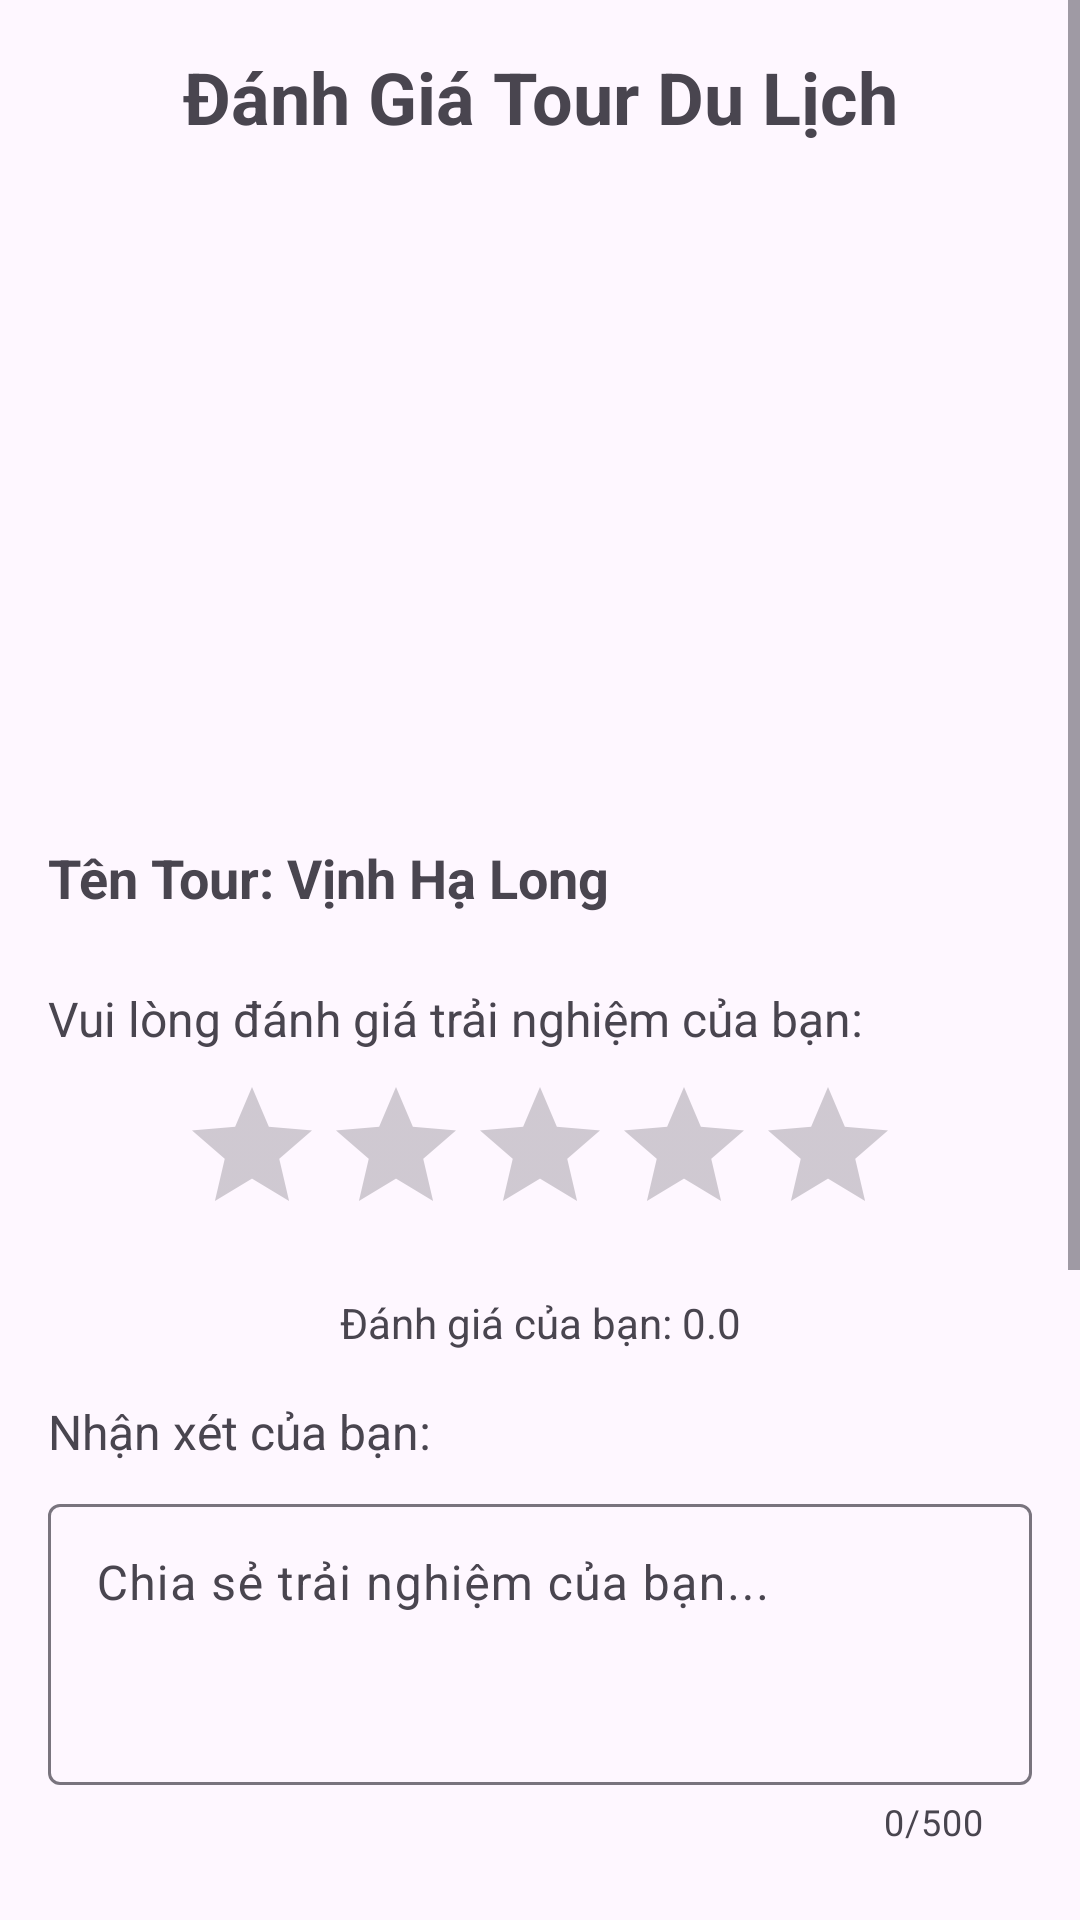

Write the Android layout XML for this screen, with the resource values it uses.
<!-- AndroidManifest.xml: application theme Theme.TravelApp -->
<!-- res/layout/activity_review.xml -->
<?xml version="1.0" encoding="utf-8"?>
<ScrollView xmlns:android="http://schemas.android.com/apk/res/android"
    xmlns:app="http://schemas.android.com/apk/res-auto"
    xmlns:tools="http://schemas.android.com/tools"
    android:layout_width="match_parent"
    android:layout_height="match_parent"
    android:layout_marginTop="40dp"
    android:fillViewport="true">

    <LinearLayout
        android:layout_width="match_parent"
        android:layout_height="wrap_content"
        android:orientation="vertical"
        android:padding="16dp">

        <TextView
            android:id="@+id/tvTourRatingTitle"
            android:layout_width="match_parent"
            android:layout_height="wrap_content"
            android:text="Đánh Giá Tour Du Lịch"
            android:textAlignment="center"
            android:textSize="24sp"
            android:textStyle="bold"
            android:layout_marginBottom="16dp" />

        <ImageView
            android:id="@+id/ivTourImage"
            android:layout_width="match_parent"
            android:layout_height="200dp"
            android:scaleType="centerCrop"
            android:src="@drawable/intro_pic"
            android:contentDescription="Hình ảnh tour du lịch"
            android:layout_marginBottom="16dp" />

        <TextView
            android:id="@+id/tvTourName"
            android:layout_width="match_parent"
            android:layout_height="wrap_content"
            android:text="Tên Tour: Vịnh Hạ Long"
            android:textSize="18sp"
            android:textStyle="bold"
            android:layout_marginBottom="8dp" />

        <TextView
            android:id="@+id/tvRatingPrompt"
            android:layout_width="match_parent"
            android:layout_height="wrap_content"
            android:text="Vui lòng đánh giá trải nghiệm của bạn:"
            android:textSize="16sp"
            android:layout_marginTop="16dp"
            android:layout_marginBottom="8dp" />

        <RatingBar
            android:id="@+id/ratingBar"
            android:layout_width="wrap_content"
            android:layout_height="wrap_content"
            android:layout_gravity="center_horizontal"
            android:numStars="5"
            android:progressTint="#ffc106"
            android:stepSize="0.5"
            android:layout_marginBottom="16dp" />

        <TextView
            android:id="@+id/tvRatingValue"
            android:layout_width="match_parent"
            android:layout_height="wrap_content"
            android:text="Đánh giá của bạn: 0.0"
            android:textAlignment="center"
            android:layout_marginBottom="16dp" />

        <TextView
            android:id="@+id/tvCommentPrompt"
            android:layout_width="match_parent"
            android:layout_height="wrap_content"
            android:text="Nhận xét của bạn:"
            android:textSize="16sp"
            android:layout_marginBottom="8dp" />

        <com.google.android.material.textfield.TextInputLayout
            android:id="@+id/tilComment"
            android:layout_width="match_parent"
            android:layout_height="wrap_content"
            android:layout_marginBottom="16dp"
            app:counterEnabled="true"
            app:counterMaxLength="500">

            <com.google.android.material.textfield.TextInputEditText
                android:id="@+id/etComment"
                android:layout_width="match_parent"
                android:layout_height="wrap_content"
                android:gravity="top"
                android:hint="Chia sẻ trải nghiệm của bạn..."
                android:inputType="textMultiLine"
                android:minLines="3" />

        </com.google.android.material.textfield.TextInputLayout>

        <TextView
            android:id="@+id/tvContactInfo"
            android:layout_width="match_parent"
            android:layout_height="wrap_content"
            android:text="Thông tin liên hệ (không bắt buộc):"
            android:textSize="16sp"
            android:layout_marginTop="8dp"
            android:layout_marginBottom="8dp" />

        <com.google.android.material.textfield.TextInputLayout
            android:id="@+id/tilName"
            android:layout_width="match_parent"
            android:layout_height="wrap_content"
            android:layout_marginBottom="8dp">

            <com.google.android.material.textfield.TextInputEditText
                android:id="@+id/etName"
                android:layout_width="match_parent"
                android:layout_height="wrap_content"
                android:hint="Họ và tên"
                android:inputType="textPersonName" />

        </com.google.android.material.textfield.TextInputLayout>

        <com.google.android.material.textfield.TextInputLayout
            android:id="@+id/tilEmail"
            android:layout_width="match_parent"
            android:layout_height="wrap_content"
            android:layout_marginBottom="16dp">

            <com.google.android.material.textfield.TextInputEditText
                android:id="@+id/etEmail"
                android:layout_width="match_parent"
                android:layout_height="wrap_content"
                android:hint="Email"
                android:inputType="textEmailAddress" />

        </com.google.android.material.textfield.TextInputLayout>

        <Button
            android:id="@+id/btnSubmit"
            android:layout_width="match_parent"
            android:layout_height="wrap_content"
            android:text="Gửi Đánh Giá"
            android:layout_marginTop="8dp"
            android:layout_marginBottom="16dp" />

        <TextView
            android:id="@+id/tvPreviousRatings"
            android:layout_width="match_parent"
            android:layout_height="wrap_content"
            android:text="Đánh giá trước đó"
            android:textSize="18sp"
            android:textStyle="bold"
            android:layout_marginTop="16dp"
            android:layout_marginBottom="8dp" />

        <androidx.recyclerview.widget.RecyclerView
            android:id="@+id/rvPreviousRatings"
            android:layout_width="match_parent"
            android:layout_height="wrap_content"
            android:layout_marginBottom="16dp" />

    </LinearLayout>
</ScrollView>
<!-- resources referenced by this layout -->
<resources>
  <style name="Theme.TravelApp" parent="Base.Theme.TravelApp" />
  <style name="Base.Theme.TravelApp" parent="Theme.Material3.DayNight.NoActionBar">
          
          
      </style>
</resources>
